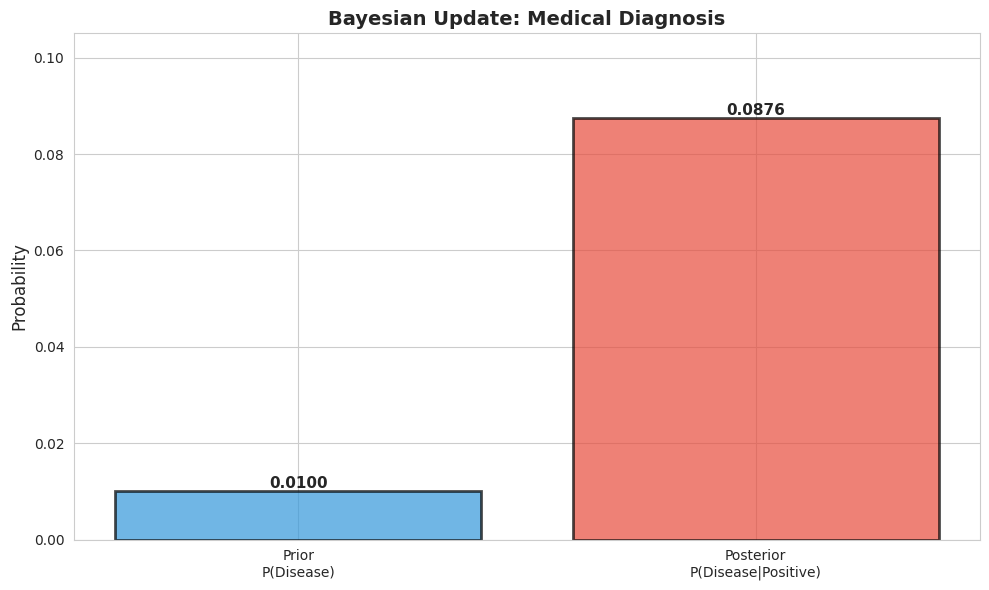

Generate this figure with matplotlib: (Note: this script raises an exception after producing the figure.)
"""
Probability Theory Basics - Python Implementation
==================================================

This module demonstrates fundamental probability concepts with practical
implementations for machine learning applications.

Topics Covered:
1. Sample spaces and events
2. Probability calculations
3. Conditional probability
4. Bayes' theorem
5. Independence testing

Author: Statistics for ML/DL Course
"""

import numpy as np
import matplotlib.pyplot as plt
import seaborn as sns
from typing import List, Set, Callable, Dict
from collections import defaultdict

# Set random seed for reproducibility
np.random.seed(42)
sns.set_style("whitegrid")


class ProbabilitySpace:
    """
    A class to represent and work with finite probability spaces.

    This is useful for discrete probability problems and serves as
    a foundation for understanding measure-theoretic probability.
    """

    def __init__(self, outcomes: List, probabilities: List[float] = None):
        """
        Initialize a probability space.

        Parameters:
        -----------
        outcomes : list
            List of all possible outcomes (sample space Ω)
        probabilities : list of float, optional
            Probability of each outcome. If None, assumes uniform distribution.

        Examples:
        ---------
        >>> # Fair die
        >>> die = ProbabilitySpace([1, 2, 3, 4, 5, 6])
        >>> # Biased coin
        >>> coin = ProbabilitySpace(['H', 'T'], [0.6, 0.4])
        """
        self.outcomes = outcomes
        n = len(outcomes)

        if probabilities is None:
            self.probabilities = np.ones(n) / n
        else:
            assert len(probabilities) == n, "Probabilities must match outcomes"
            assert np.allclose(sum(probabilities), 1.0), "Probabilities must sum to 1"
            assert all(p >= 0 for p in probabilities), "Probabilities must be non-negative"
            self.probabilities = np.array(probabilities)

        self.prob_dict = dict(zip(outcomes, self.probabilities))

    def P(self, event):
        """
        Calculate probability of an event.

        Parameters:
        -----------
        event : set, list, or callable
            Event (subset of sample space) or predicate function

        Returns:
        --------
        float : Probability of the event

        Examples:
        ---------
        >>> die = ProbabilitySpace([1, 2, 3, 4, 5, 6])
        >>> die.P({2, 4, 6})  # P(even)
        0.5
        >>> die.P(lambda x: x > 4)  # P(roll > 4)
        0.333...
        """
        if callable(event):
            # Event defined by predicate function
            event = [o for o in self.outcomes if event(o)]

        return sum(self.prob_dict.get(outcome, 0) for outcome in event)

    def conditional_prob(self, A, B):
        """
        Calculate conditional probability P(A|B) = P(A ∩ B) / P(B).

        Parameters:
        -----------
        A : set, list, or callable
            Event A
        B : set, list, or callable
            Event B (conditioning event)

        Returns:
        --------
        float : P(A|B)

        Raises:
        -------
        ValueError : If P(B) = 0

        Examples:
        ---------
        >>> die = ProbabilitySpace([1, 2, 3, 4, 5, 6])
        >>> die.conditional_prob({2, 4, 6}, {4, 5, 6})  # P(even | > 3)
        0.333...
        """
        A_set = set(A) if not callable(A) else set([o for o in self.outcomes if A(o)])
        B_set = set(B) if not callable(B) else set([o for o in self.outcomes if B(o)])

        P_B = self.P(B_set)
        if P_B == 0:
            raise ValueError("P(B) = 0: conditional probability undefined")

        A_and_B = A_set.intersection(B_set)
        return self.P(A_and_B) / P_B

    def are_independent(self, A, B, tolerance=1e-10):
        """
        Test if events A and B are independent.

        Parameters:
        -----------
        A, B : events
        tolerance : float
            Numerical tolerance for equality check

        Returns:
        --------
        bool : True if A and B are independent
        """
        A_set = set(A) if not callable(A) else set([o for o in self.outcomes if A(o)])
        B_set = set(B) if not callable(B) else set([o for o in self.outcomes if B(o)])

        P_A = self.P(A_set)
        P_B = self.P(B_set)
        P_A_and_B = self.P(A_set.intersection(B_set))

        return abs(P_A_and_B - P_A * P_B) < tolerance


def bayes_theorem(prior: float, likelihood: float, evidence: float) -> float:
    """
    Apply Bayes' theorem to calculate posterior probability.

    P(H|E) = P(E|H) * P(H) / P(E)

    Parameters:
    -----------
    prior : float
        P(H) - prior probability of hypothesis
    likelihood : float
        P(E|H) - likelihood of evidence given hypothesis
    evidence : float
        P(E) - marginal probability of evidence

    Returns:
    --------
    float : P(H|E) - posterior probability

    Examples:
    ---------
    >>> # Medical test example
    >>> P_disease = 0.01  # 1% prevalence
    >>> P_pos_given_disease = 0.95  # 95% sensitivity
    >>> P_pos_given_healthy = 0.10  # 10% false positive rate
    >>> P_pos = P_pos_given_disease * P_disease + P_pos_given_healthy * (1 - P_disease)
    >>> posterior = bayes_theorem(P_disease, P_pos_given_disease, P_pos)
    >>> print(f"P(disease | positive test) = {posterior:.4f}")
    """
    return (likelihood * prior) / evidence


def law_of_total_probability(event_probs: Dict, conditional_probs: Dict) -> float:
    """
    Calculate P(A) using law of total probability.

    P(A) = Σ P(A|B_i) * P(B_i)

    Parameters:
    -----------
    event_probs : dict
        Dictionary mapping events to their probabilities P(B_i)
    conditional_probs : dict
        Dictionary mapping events to conditional probabilities P(A|B_i)

    Returns:
    --------
    float : Total probability P(A)

    Examples:
    ---------
    >>> # Manufacturing example: defect rates from 3 factories
    >>> factory_probs = {'F1': 0.3, 'F2': 0.5, 'F3': 0.2}
    >>> defect_rates = {'F1': 0.02, 'F2': 0.01, 'F3': 0.03}
    >>> total_defect_rate = law_of_total_probability(factory_probs, defect_rates)
    >>> print(f"Overall defect rate: {total_defect_rate:.4f}")
    """
    return sum(conditional_probs[event] * event_probs[event]
               for event in event_probs)


class MonteCarloSimulator:
    """
    Monte Carlo simulation for probability estimation.

    This is essential for ML applications where analytical solutions
    are intractable.
    """

    @staticmethod
    def estimate_probability(event_function: Callable,
                            num_samples: int = 100000) -> Dict:
        """
        Estimate probability using Monte Carlo simulation.

        Parameters:
        -----------
        event_function : callable
            Function that returns True if event occurs
        num_samples : int
            Number of Monte Carlo samples

        Returns:
        --------
        dict : Contains probability estimate and confidence interval
        """
        successes = sum(1 for _ in range(num_samples) if event_function())
        p_estimate = successes / num_samples

        # Calculate 95% confidence interval using normal approximation
        std_error = np.sqrt(p_estimate * (1 - p_estimate) / num_samples)
        ci_lower = p_estimate - 1.96 * std_error
        ci_upper = p_estimate + 1.96 * std_error

        return {
            'estimate': p_estimate,
            'std_error': std_error,
            'ci_95': (ci_lower, ci_upper),
            'num_samples': num_samples
        }


# ============================================================================
# EXAMPLES AND APPLICATIONS
# ============================================================================

def example_1_dice_probabilities():
    """Example: Calculate various probabilities for dice rolls."""
    print("=" * 70)
    print("EXAMPLE 1: Dice Probabilities")
    print("=" * 70)

    # Single die
    die = ProbabilitySpace([1, 2, 3, 4, 5, 6])

    print("\nSingle die probabilities:")
    print(f"P(roll is even) = {die.P({2, 4, 6}):.4f}")
    print(f"P(roll > 4) = {die.P(lambda x: x > 4):.4f}")
    print(f"P(roll is 3) = {die.P({3}):.4f}")

    # Conditional probability
    greater_than_3 = {4, 5, 6}
    even = {2, 4, 6}
    p_even_given_greater_3 = die.conditional_prob(even, greater_than_3)
    print(f"\nP(even | roll > 3) = {p_even_given_greater_3:.4f}")

    # Independence test
    is_independent = die.are_independent(even, greater_than_3)
    print(f"Are 'even' and '> 3' independent? {is_independent}")


def example_2_medical_diagnosis():
    """Example: Medical diagnosis with Bayes' theorem (real-world ML application)."""
    print("\n" + "=" * 70)
    print("EXAMPLE 2: Medical Diagnosis (Bayes' Theorem)")
    print("=" * 70)

    # Problem setup
    P_disease = 0.01  # 1% prevalence (prior)
    sensitivity = 0.95  # P(positive | disease)
    specificity = 0.90  # P(negative | no disease)

    # Calculate evidence P(positive test)
    P_positive = sensitivity * P_disease + (1 - specificity) * (1 - P_disease)

    # Apply Bayes' theorem
    P_disease_given_positive = bayes_theorem(P_disease, sensitivity, P_positive)

    print(f"\nDisease prevalence: {P_disease * 100:.1f}%")
    print(f"Test sensitivity: {sensitivity * 100:.1f}%")
    print(f"Test specificity: {specificity * 100:.1f}%")
    print(f"\nP(positive test) = {P_positive:.4f}")
    print(f"P(disease | positive test) = {P_disease_given_positive:.4f}")
    print(f"\nConclusion: Only {P_disease_given_positive * 100:.2f}% of positive")
    print("tests actually indicate disease!")

    # Visualize
    fig, ax = plt.subplots(figsize=(10, 6))
    labels = ['Prior\nP(Disease)', 'Posterior\nP(Disease|Positive)']
    values = [P_disease, P_disease_given_positive]
    colors = ['#3498db', '#e74c3c']

    bars = ax.bar(labels, values, color=colors, alpha=0.7, edgecolor='black', linewidth=2)
    ax.set_ylabel('Probability', fontsize=12)
    ax.set_title('Bayesian Update: Medical Diagnosis', fontsize=14, fontweight='bold')
    ax.set_ylim(0, max(values) * 1.2)

    # Add value labels on bars
    for bar in bars:
        height = bar.get_height()
        ax.text(bar.get_x() + bar.get_width()/2., height,
                f'{height:.4f}',
                ha='center', va='bottom', fontsize=11, fontweight='bold')

    plt.tight_layout()
    plt.savefig('../visualizations/bayes_medical_diagnosis.png', dpi=300, bbox_inches='tight')
    print("\nVisualization saved to: visualizations/bayes_medical_diagnosis.png")


def example_3_monty_hall():
    """Example: Monty Hall problem - classic probability puzzle."""
    print("\n" + "=" * 70)
    print("EXAMPLE 3: Monty Hall Problem")
    print("=" * 70)

    def monty_hall_simulation(strategy='switch', num_trials=10000):
        """
        Simulate Monty Hall problem.

        Parameters:
        -----------
        strategy : str
            'switch' or 'stay'
        num_trials : int
            Number of simulations
        """
        wins = 0

        for _ in range(num_trials):
            # Setup
            doors = [0, 1, 2]
            car_door = np.random.choice(doors)
            initial_choice = np.random.choice(doors)

            # Host opens a door (not car, not chosen)
            available_doors = [d for d in doors
                             if d != car_door and d != initial_choice]
            if available_doors:
                host_opens = np.random.choice(available_doors)
            else:
                # If initial choice is correct, host can open either other door
                host_opens = np.random.choice([d for d in doors
                                              if d != initial_choice])

            # Final choice based on strategy
            if strategy == 'switch':
                final_choice = [d for d in doors
                              if d != initial_choice and d != host_opens][0]
            else:
                final_choice = initial_choice

            if final_choice == car_door:
                wins += 1

        return wins / num_trials

    # Run simulations
    p_win_stay = monty_hall_simulation('stay')
    p_win_switch = monty_hall_simulation('switch')

    print(f"\nSimulation results (10,000 trials):")
    print(f"P(win | stay) = {p_win_stay:.4f}")
    print(f"P(win | switch) = {p_win_switch:.4f}")
    print(f"\nTheoretical values:")
    print(f"P(win | stay) = 0.3333")
    print(f"P(win | switch) = 0.6667")
    print(f"\nConclusion: Always switch! You double your chances of winning.")


def example_4_monte_carlo_pi():
    """Example: Estimate π using Monte Carlo (demonstrates MC methods for ML)."""
    print("\n" + "=" * 70)
    print("EXAMPLE 4: Estimate π using Monte Carlo")
    print("=" * 70)

    def estimate_pi(num_samples):
        """Estimate π by sampling points in unit square."""
        # Generate random points in [0, 1] x [0, 1]
        x = np.random.uniform(0, 1, num_samples)
        y = np.random.uniform(0, 1, num_samples)

        # Check if inside unit circle
        inside_circle = (x**2 + y**2) <= 1

        # π ≈ 4 * (points inside circle) / (total points)
        pi_estimate = 4 * np.sum(inside_circle) / num_samples

        return pi_estimate, x, y, inside_circle

    # Run simulation
    n = 10000
    pi_est, x, y, inside = estimate_pi(n)

    print(f"\nNumber of samples: {n:,}")
    print(f"Estimated π: {pi_est:.6f}")
    print(f"Actual π: {np.pi:.6f}")
    print(f"Error: {abs(pi_est - np.pi):.6f}")

    # Visualize
    fig, ax = plt.subplots(figsize=(8, 8))
    ax.scatter(x[inside], y[inside], c='#3498db', s=1, alpha=0.5, label='Inside circle')
    ax.scatter(x[~inside], y[~inside], c='#e74c3c', s=1, alpha=0.5, label='Outside circle')

    # Draw quarter circle
    theta = np.linspace(0, np.pi/2, 100)
    ax.plot(np.cos(theta), np.sin(theta), 'k-', linewidth=2)

    ax.set_xlim(0, 1)
    ax.set_ylim(0, 1)
    ax.set_aspect('equal')
    ax.legend()
    ax.set_title(f'Monte Carlo Estimation of π\n'
                f'Estimate = {pi_est:.6f}, True value = {np.pi:.6f}',
                fontsize=12, fontweight='bold')
    ax.grid(True, alpha=0.3)

    plt.tight_layout()
    plt.savefig('../visualizations/monte_carlo_pi.png', dpi=300, bbox_inches='tight')
    print("\nVisualization saved to: visualizations/monte_carlo_pi.png")


if __name__ == "__main__":
    # Run all examples
    example_1_dice_probabilities()
    example_2_medical_diagnosis()
    example_3_monty_hall()
    example_4_monte_carlo_pi()

    print("\n" + "=" * 70)
    print("All examples completed successfully!")
    print("=" * 70)
